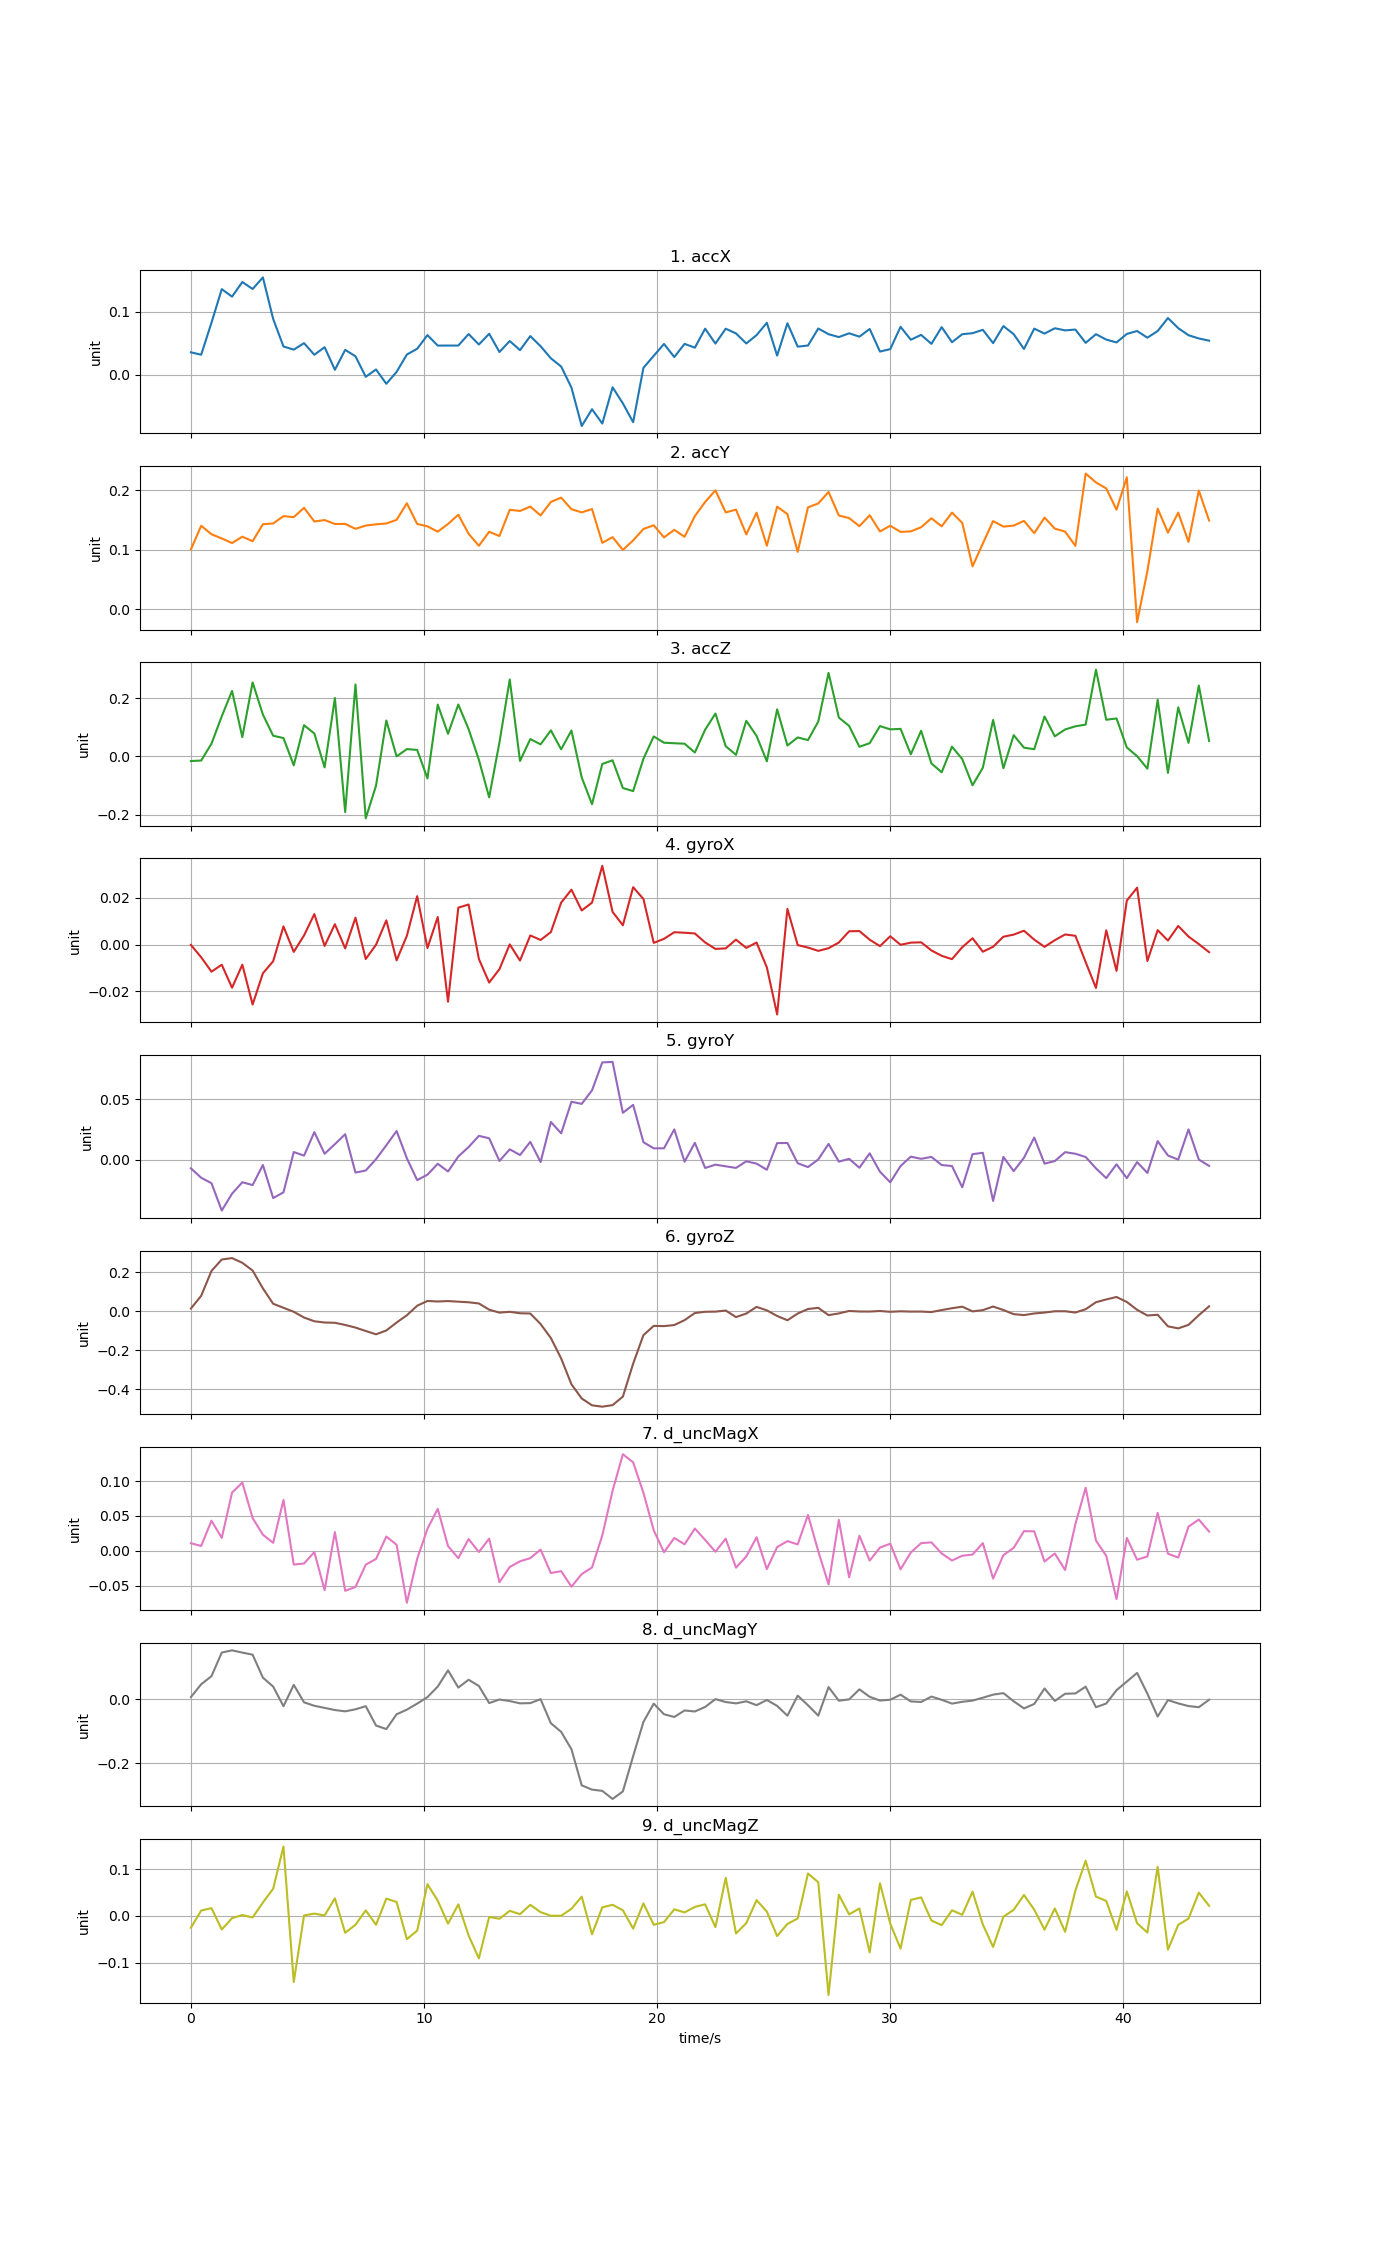

Source data for this figure (header and first rows):
time, accX, accY, accZ, gyroX, gyroY, gyroZ, d_uncMagX, d_uncMagY, d_uncMagZ
0, 0.03572, 0.1005, -0.016, -0.0001596, -0.007121, 0.01457, 0.01101, 0.007447, -0.02508
0.4412, 0.03195, 0.1404, -0.01429, -0.005445, -0.01495, 0.07969, 0.007051, 0.04772, 0.01164
0.8824, 0.08269, 0.126, 0.04356, -0.0116, -0.01944, 0.207, 0.04326, 0.07303, 0.01679
1.324, 0.1358, 0.119, 0.1376, -0.008638, -0.04208, 0.2655, 0.01855, 0.1474, -0.02885
1.765, 0.1239, 0.1113, 0.2247, -0.01848, -0.02812, 0.2728, 0.08345, 0.1542, -0.004608
2.206, 0.1471, 0.122, 0.06602, -0.008607, -0.01864, 0.2486, 0.09774, 0.1472, 0.002014
2.647, 0.136, 0.1143, 0.254, -0.02567, -0.02099, 0.2088, 0.04706, 0.1407, -0.003105
3.088, 0.1543, 0.1429, 0.1434, -0.01231, -0.004366, 0.1176, 0.02317, 0.06843, 0.02864
3.53, 0.08851, 0.1442, 0.07088, -0.00712, -0.03178, 0.03881, 0.01157, 0.04033, 0.05844
3.971, 0.04493, 0.1565, 0.06288, 0.007789, -0.02699, 0.01832, 0.07299, -0.02143, 0.1485
4.412, 0.03998, 0.1548, -0.03064, -0.003133, 0.006353, -0.002229, -0.01949, 0.04585, -0.1411
4.853, 0.05023, 0.1705, 0.1071, 0.003923, 0.003397, -0.03168, -0.01804, -0.009067, 0.001191
5.294, 0.03185, 0.1475, 0.07857, 0.01304, 0.02286, -0.05078, -0.001709, -0.01996, 0.0051
5.736, 0.04383, 0.1499, -0.0378, -0.0005825, 0.00496, -0.05709, -0.05613, -0.02659, 0.00118
6.177, 0.008069, 0.1433, 0.2002, 0.008725, 0.01286, -0.05852, 0.02697, -0.03332, 0.03775
6.618, 0.03959, 0.1434, -0.1911, -0.001625, 0.02113, -0.06965, -0.05714, -0.03747, -0.03592
7.059, 0.02949, 0.1352, 0.247, 0.01152, -0.01063, -0.08306, -0.05159, -0.03106, -0.01875
7.5, -0.00301, 0.1407, -0.2125, -0.006183, -0.008933, -0.1006, -0.01975, -0.02124, 0.01195
7.942, 0.008565, 0.1428, -0.1005, -6.61748e-05, 0.0005115, -0.1176, -0.01148, -0.08214, -0.01874
8.383, -0.01407, 0.1442, 0.1232, 0.01038, 0.01194, -0.098, 0.02058, -0.09316, 0.0371
8.824, 0.004722, 0.1502, -0.0001673, -0.006757, 0.02377, -0.05723, 0.008767, -0.04674, 0.02988
9.265, 0.03225, 0.1781, 0.02501, 0.003788, 0.001118, -0.01983, -0.07428, -0.03209, -0.04947
9.706, 0.04137, 0.1434, 0.02221, 0.02073, -0.01687, 0.02886, -0.01135, -0.01314, -0.03129
10.15, 0.06298, 0.1394, -0.0758, -0.001485, -0.01241, 0.05318, 0.0316, 0.007296, 0.06794
10.59, 0.04638, 0.1304, 0.1779, 0.01181, -0.003345, 0.05051, 0.06022, 0.04035, 0.03262
11.03, 0.04644, 0.1433, 0.07737, -0.02446, -0.009746, 0.05267, 0.006846, 0.09136, -0.01645
11.47, 0.04643, 0.1589, 0.1781, 0.01581, 0.002671, 0.04954, -0.01037, 0.03718, 0.02486
11.91, 0.06468, 0.1269, 0.09357, 0.01716, 0.0105, 0.04646, 0.01695, 0.06186, -0.04144
12.35, 0.04809, 0.1067, -0.01175, -0.006173, 0.01977, 0.04042, -0.001574, 0.04225, -0.09059
12.79, 0.06509, 0.1303, -0.1407, -0.01628, 0.01774, 0.008622, 0.01756, -0.01136, -0.002031
13.24, 0.03625, 0.123, 0.04796, -0.01052, -0.001037, -0.006521, -0.04479, -0.0002681, -0.005967
13.68, 0.05365, 0.1672, 0.2639, 8.96189e-05, 0.008614, -0.002308, -0.02299, -0.005153, 0.01103
14.12, 0.0392, 0.1652, -0.01585, -0.006847, 0.003897, -0.009694, -0.01488, -0.01227, 0.003882
14.56, 0.06142, 0.1726, 0.05946, 0.003918, 0.0148, -0.01111, -0.01032, -0.01156, 0.02389
15, 0.04542, 0.1577, 0.04127, 0.00197, -0.001924, -0.0648, 0.00189, 0.0007644, 0.00825
15.44, 0.02625, 0.1804, 0.08923, 0.005348, 0.03125, -0.1367, -0.03163, -0.07479, 0.000515
15.88, 0.01323, 0.1877, 0.02423, 0.01798, 0.02186, -0.2412, -0.02901, -0.1019, 0.0005787
16.32, -0.02012, 0.1682, 0.08878, 0.0235, 0.048, -0.3736, -0.0512, -0.1565, 0.01538
16.77, -0.08098, 0.1628, -0.0725, 0.0146, 0.04623, -0.4462, -0.03319, -0.2701, 0.04126
17.21, -0.0544, 0.1684, -0.1643, 0.01796, 0.05744, -0.4812, -0.02374, -0.2835, -0.03907
17.65, -0.07707, 0.1116, -0.02597, 0.03373, 0.08059, -0.4881, 0.02218, -0.2875, 0.01855
18.09, -0.01964, 0.1212, -0.01347, 0.014, 0.08095, -0.4801, 0.08607, -0.3128, 0.02388
18.53, -0.04509, 0.09971, -0.1085, 0.00826, 0.03885, -0.4367, 0.1384, -0.2891, 0.01225
18.97, -0.07494, 0.1157, -0.1193, 0.02458, 0.04542, -0.2677, 0.1268, -0.1784, -0.02707
19.41, 0.01118, 0.135, -0.008302, 0.01951, 0.01449, -0.1218, 0.08317, -0.07064, 0.02706
19.85, 0.03015, 0.1412, 0.06846, 0.0007398, 0.00943, -0.07441, 0.02947, -0.01323, -0.01879
20.3, 0.049, 0.1207, 0.04693, 0.002452, 0.009455, -0.07557, -0.001882, -0.04661, -0.01303
20.74, 0.02826, 0.1334, 0.04508, 0.005296, 0.02508, -0.0701, 0.01852, -0.05513, 0.01422
21.18, 0.04909, 0.1218, 0.04353, 0.005068, -0.00164, -0.04502, 0.009411, -0.03468, 0.007603
21.62, 0.04312, 0.1566, 0.01324, 0.004757, 0.01399, -0.008561, 0.03205, -0.03789, 0.01946
22.06, 0.07316, 0.1803, 0.09162, 0.0009063, -0.006825, -0.002143, 0.01569, -0.02365, 0.02498
22.5, 0.04958, 0.1998, 0.1471, -0.001858, -0.004108, -0.001413, -0.001214, 0.0009636, -0.02382
22.94, 0.07312, 0.1628, 0.03501, -0.001633, -0.005467, 0.004264, 0.01756, -0.008223, 0.08161
23.38, 0.06565, 0.1675, 0.005278, 0.002117, -0.006778, -0.0293, -0.02396, -0.01243, -0.03738
23.82, 0.04976, 0.1258, 0.122, -0.001434, -0.001304, -0.01127, -0.007982, -0.005905, -0.01529
24.27, 0.06296, 0.1623, 0.07042, 0.0008782, -0.003232, 0.0229, 0.01955, -0.01796, 0.03379
24.71, 0.08249, 0.1068, -0.01708, -0.009762, -0.008329, 0.005088, -0.02601, -0.001801, 0.009435
25.15, 0.03049, 0.1724, 0.1614, -0.02991, 0.01376, -0.02368, 0.005501, -0.0203, -0.0429
25.59, 0.08179, 0.1599, 0.03733, 0.0153, 0.01383, -0.0456, 0.01396, -0.05116, -0.01703
26.03, 0.04474, 0.09643, 0.06505, -0.0002182, -0.002879, -0.01107, 0.009335, 0.01188, -0.00525
... 40 more rows
